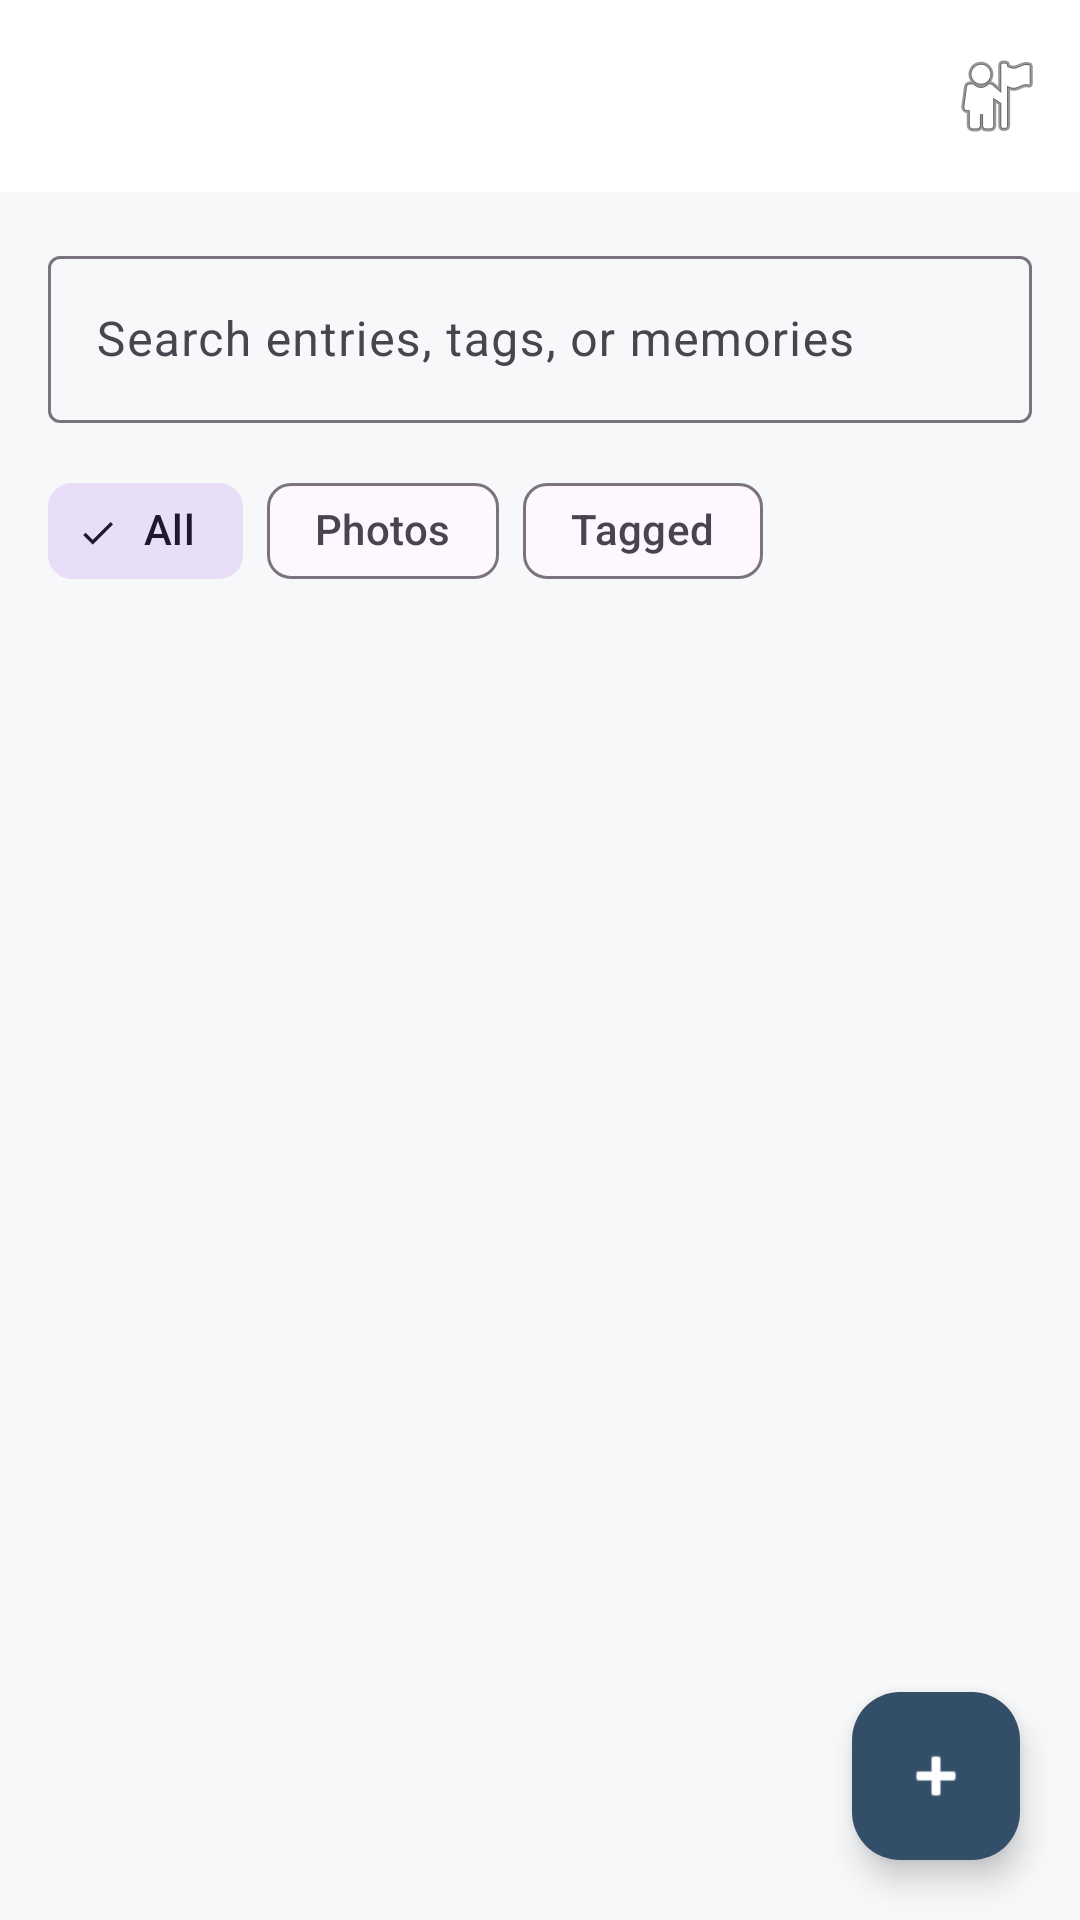

Produce the Android XML layout that renders to this screen, including the resource entries it uses.
<!-- AndroidManifest.xml: application theme Theme.MemoNest -->
<!-- res/layout/activity_entries.xml -->
<?xml version="1.0" encoding="utf-8"?>
<androidx.coordinatorlayout.widget.CoordinatorLayout xmlns:android="http://schemas.android.com/apk/res/android"
    xmlns:app="http://schemas.android.com/apk/res-auto"
    android:layout_width="match_parent"
    android:layout_height="match_parent"
    android:background="@color/mn_background">

    <LinearLayout
        android:layout_width="match_parent"
        android:layout_height="match_parent"
        android:orientation="vertical">

        <com.google.android.material.appbar.MaterialToolbar
            android:id="@+id/toolbar"
            android:layout_width="match_parent"
            android:layout_height="wrap_content"
            android:background="@color/mn_surface"
            android:title="@string/entries"
            android:titleTextColor="@color/mn_on_surface"
            app:menu="@menu/menu_entries" />

        <com.google.android.material.textfield.TextInputLayout
            android:layout_width="match_parent"
            android:layout_height="wrap_content"
            android:layout_marginStart="16dp"
            android:layout_marginTop="16dp"
            android:layout_marginEnd="16dp"
            android:hint="@string/search_entries_hint">

            <com.google.android.material.textfield.TextInputEditText
                android:id="@+id/etSearch"
                android:layout_width="match_parent"
                android:layout_height="wrap_content"
                android:inputType="text"
                android:maxLines="1" />
        </com.google.android.material.textfield.TextInputLayout>

        <com.google.android.material.chip.ChipGroup
            android:id="@+id/filterGroup"
            android:layout_width="match_parent"
            android:layout_height="wrap_content"
            android:layout_marginStart="16dp"
            android:layout_marginTop="12dp"
            android:layout_marginEnd="16dp"
            app:selectionRequired="true"
            app:singleSelection="true">

            <com.google.android.material.chip.Chip
                android:id="@+id/chipAll"
                style="@style/Widget.Material3.Chip.Filter"
                android:layout_width="wrap_content"
                android:layout_height="wrap_content"
                android:checked="true"
                android:text="@string/filter_all" />

            <com.google.android.material.chip.Chip
                android:id="@+id/chipPhotos"
                style="@style/Widget.Material3.Chip.Filter"
                android:layout_width="wrap_content"
                android:layout_height="wrap_content"
                android:text="@string/filter_photos" />

            <com.google.android.material.chip.Chip
                android:id="@+id/chipTagged"
                style="@style/Widget.Material3.Chip.Filter"
                android:layout_width="wrap_content"
                android:layout_height="wrap_content"
                android:text="@string/filter_tagged" />
        </com.google.android.material.chip.ChipGroup>

        <TextView
            android:id="@+id/tvEmpty"
            android:layout_width="match_parent"
            android:layout_height="wrap_content"
            android:layout_margin="24dp"
            android:text="@string/empty_entries"
            android:textColor="@color/mn_muted"
            android:textSize="16sp"
            android:visibility="gone" />

        <androidx.recyclerview.widget.RecyclerView
            android:id="@+id/rvEntries"
            android:layout_width="match_parent"
            android:layout_height="0dp"
            android:layout_weight="1"
            android:clipToPadding="false"
            android:padding="16dp" />
    </LinearLayout>

    <com.google.android.material.floatingactionbutton.FloatingActionButton
        android:id="@+id/fabAdd"
        android:layout_width="wrap_content"
        android:layout_height="wrap_content"
        android:layout_gravity="bottom|end"
        android:layout_margin="20dp"
        android:contentDescription="@string/new_entry"
        android:src="@android:drawable/ic_input_add"
        app:backgroundTint="@color/mn_primary"
        app:tint="@android:color/white" />

</androidx.coordinatorlayout.widget.CoordinatorLayout>
<!-- resources referenced by this layout -->
<resources>
  <color name="mn_background">#F7F8FA</color>
  <color name="mn_muted">#7B8794</color>
  <color name="mn_on_surface">#1F2933</color>
  <color name="mn_primary">#334E68</color>
  <color name="mn_surface">#FFFFFF</color>
  <string name="empty_entries">No entries yet. Tap + to add your first memory.</string>
  <string name="entries">Entries</string>
  <string name="filter_all">All</string>
  <string name="filter_photos">Photos</string>
  <string name="filter_tagged">Tagged</string>
  <string name="new_entry">New Entry</string>
  <string name="search_entries_hint">Search entries, tags, or memories</string>
  <style name="Theme.MemoNest" parent="Theme.Material3.DayNight.NoActionBar">
          <item name="colorPrimary">@color/mn_primary</item>
          <item name="colorOnPrimary">@color/mn_on_primary</item>
          <item name="colorSecondary">@color/mn_secondary</item>
          <item name="android:statusBarColor">@color/mn_surface</item>
          <item name="android:windowLightStatusBar" tools:targetApi="m">true</item>
      </style>
  <color name="mn_on_primary">#FFFFFF</color>
  <color name="mn_secondary">#486581</color>
</resources>
